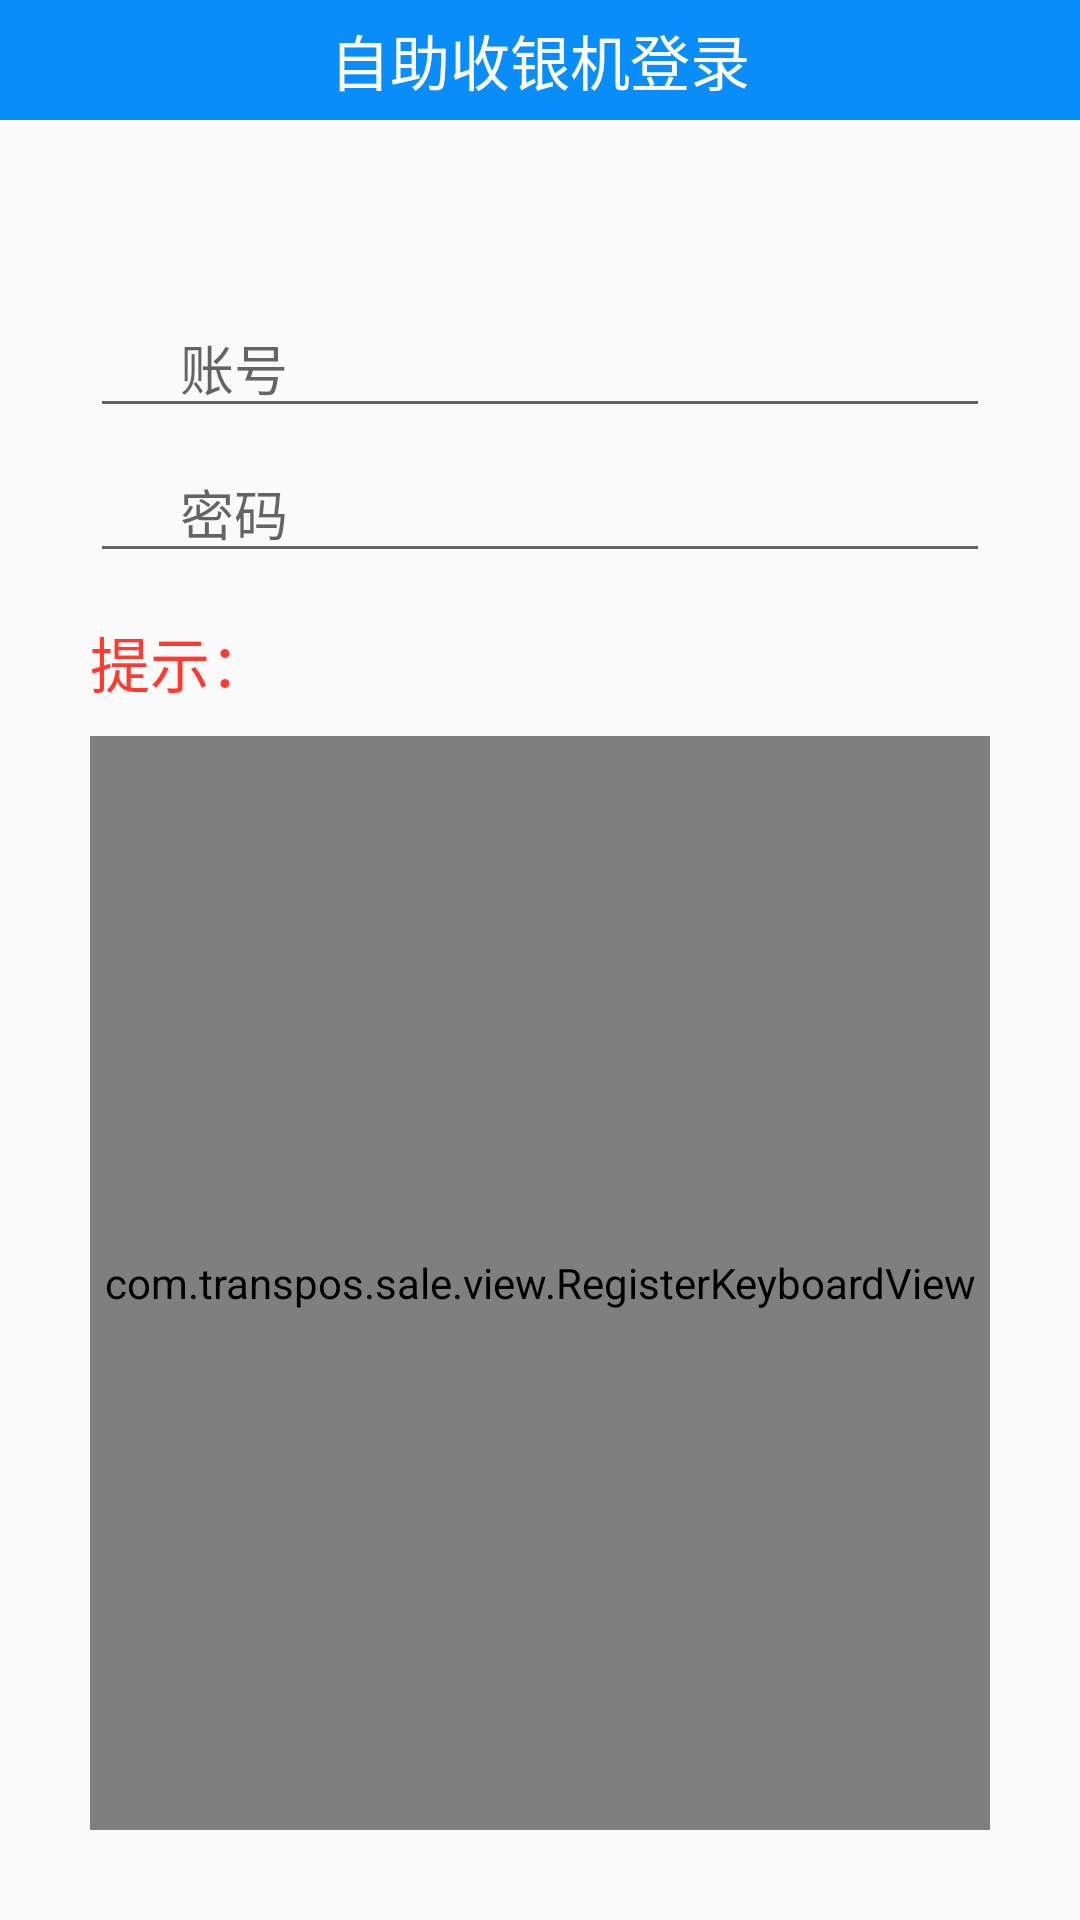

Reconstruct the res/layout file that produces this screen, plus the resources it refers to.
<!-- AndroidManifest.xml: application theme AppTheme -->
<!-- res/layout/activity_login.xml -->
<?xml version="1.0" encoding="utf-8"?>
<LinearLayout xmlns:android="http://schemas.android.com/apk/res/android"
    android:layout_width="match_parent"
    android:layout_height="match_parent"
    android:orientation="vertical">
    <RelativeLayout
        android:layout_width="match_parent"
        android:layout_height="@dimen/dp_40"
        android:background="@drawable/shape_member_radius" >

        <TextView
            android:id="@+id/tv_title"
            android:layout_width="match_parent"
            android:layout_height="match_parent"
            android:gravity="center"
            android:text="自助收银机登录"
            android:textColor="@color/white_1"
            android:textSize="@dimen/sp_20" />

    </RelativeLayout>

    <LinearLayout
        android:layout_width="match_parent"
        android:layout_height="match_parent"
        android:layout_margin="@dimen/dp_30"
        android:orientation="vertical" >

        <TextView
            android:id="@+id/tv_storeName"
            android:layout_width="match_parent"
            android:layout_height="wrap_content"
            android:text=""
            android:textSize="@dimen/dp_18"
            android:gravity="center"
            />

        <EditText
            android:id="@+id/et_userName"
            android:layout_width="match_parent"
            android:layout_height="wrap_content"
            android:hint="账号"
            android:layout_marginTop="@dimen/dp_5"
            android:paddingLeft="@dimen/dp_30"
            android:paddingRight="@dimen/dp_30"
            android:textSize="@dimen/sp_18" />
        <EditText
            android:id="@+id/et_pwd"
            android:layout_width="match_parent"
            android:layout_height="wrap_content"
            android:hint="密码"
            android:layout_marginTop="@dimen/dp_5"
            android:inputType="numberPassword"
            android:paddingLeft="@dimen/dp_30"
            android:paddingRight="@dimen/dp_30"
            android:textSize="@dimen/sp_18" />

        <TextView
            android:id="@+id/tv_warn"
            android:layout_width="match_parent"
            android:layout_height="wrap_content"
            android:layout_marginTop="@dimen/dp_15"
            android:gravity="center_vertical"
            android:text="提示："
            android:textColor="@color/read_0"
            android:textSize="@dimen/sp_20" />
        <com.transpos.sale.view.RegisterKeyboardView
            android:id="@+id/input_keyboard"
            android:layout_width="match_parent"
            android:layout_height="match_parent"
            android:layout_marginTop="@dimen/dp_10"/>
    </LinearLayout>

</LinearLayout>
<!-- resources referenced by this layout -->
<resources>
  <color name="read_0">#FF3A31</color>
  <color name="white_1">#FFFFFF</color>
  <dimen name="dp_10">10dp</dimen>
  <dimen name="dp_15">15dp</dimen>
  <dimen name="dp_18">18dp</dimen>
  <dimen name="dp_30">30dp</dimen>
  <dimen name="dp_40">40dp</dimen>
  <dimen name="dp_5">5dp</dimen>
  <dimen name="sp_18">18sp</dimen>
  <dimen name="sp_20">20sp</dimen>
  <!-- drawable shape_member_radius (drawable) -->
  <?xml version="1.0" encoding="utf-8"?>
  <shape xmlns:android="http://schemas.android.com/apk/res/android" >
  
      <solid android:color="@color/blue_0" />
  
  </shape>
  <style name="AppTheme" parent="Theme.AppCompat.Light.NoActionBar">
          
          <item name="colorPrimary">@color/colorPrimary</item>
          <item name="colorPrimaryDark">@color/colorPrimaryDark</item>
          <item name="colorAccent">@color/colorAccent</item>
      </style>
  <color name="blue_0">#098DFA</color>
  <color name="colorPrimary">#3F51B5</color>
  <color name="colorPrimaryDark">#303F9F</color>
  <color name="colorAccent">#FF4081</color>
</resources>
